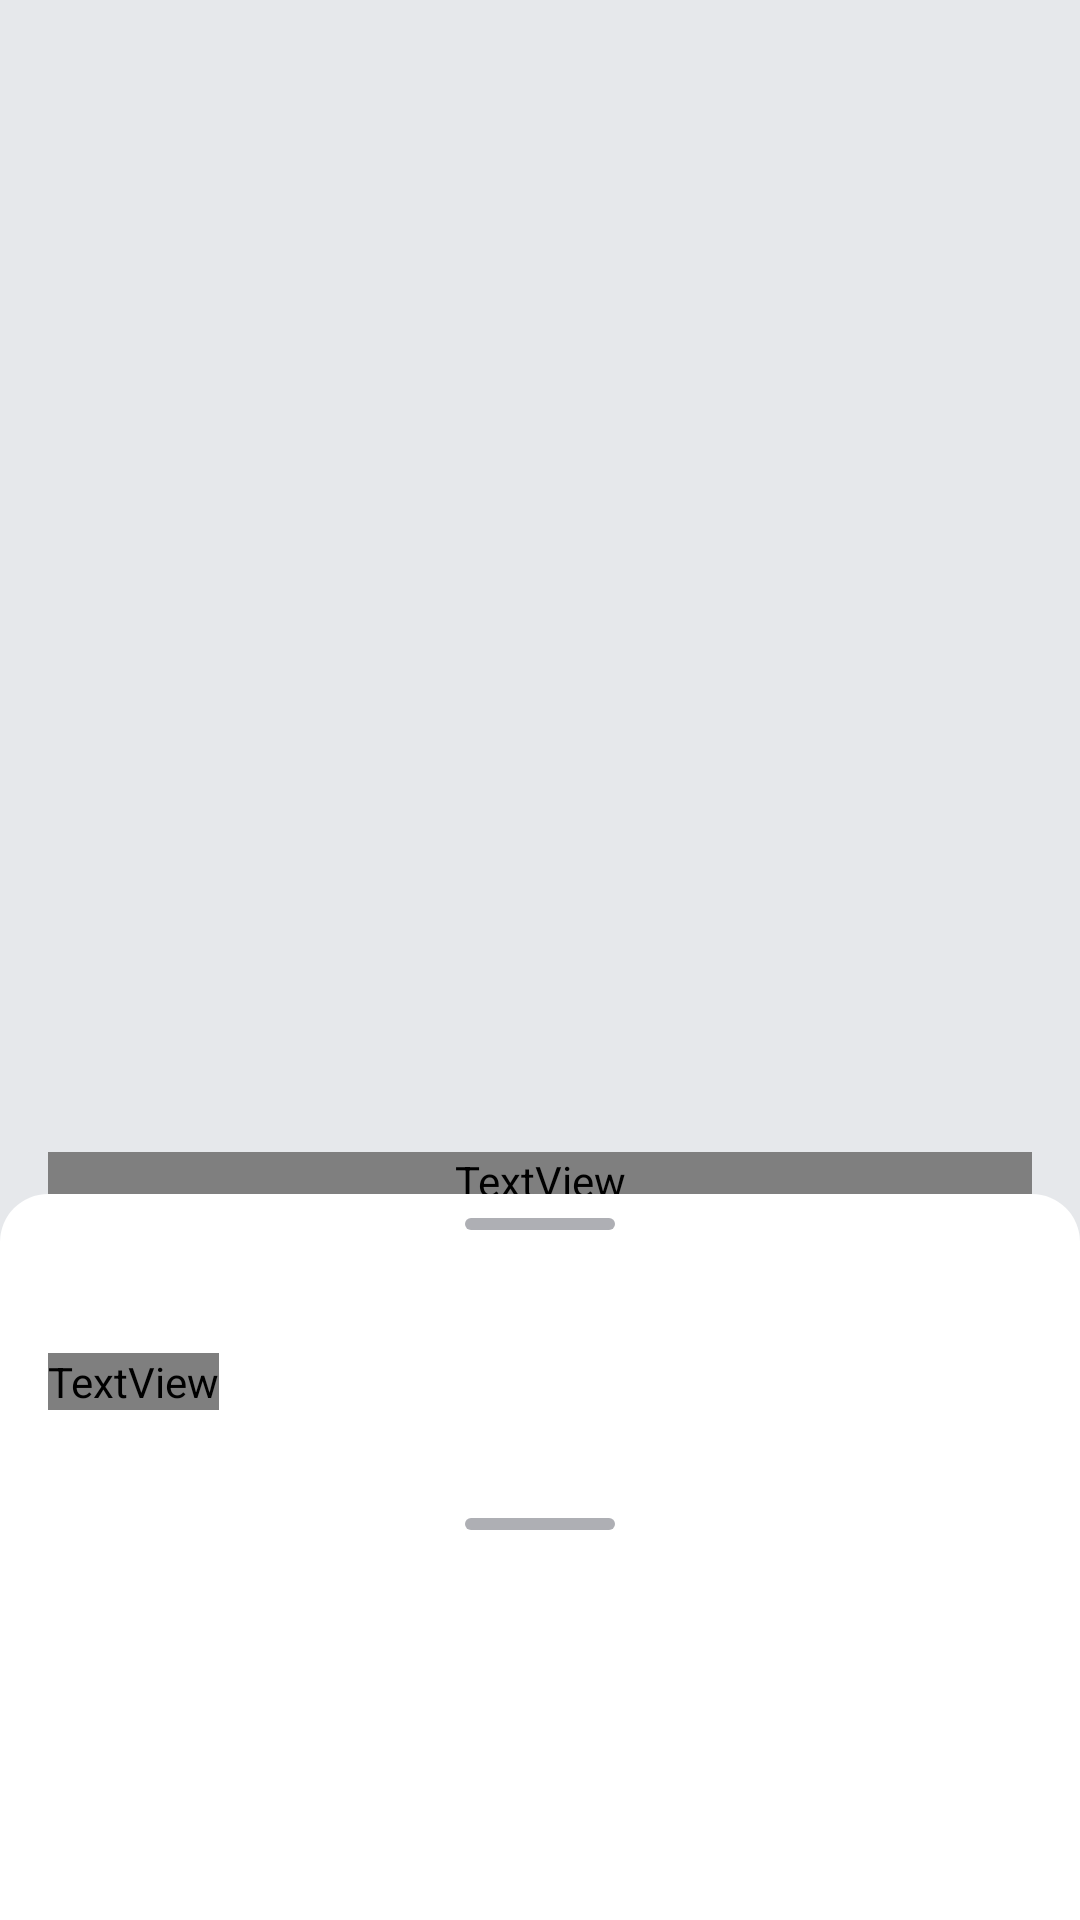

Layout XML and referenced resources for this Android screen:
<!-- AndroidManifest.xml: application theme Base.Theme.PlaylistMaker -->
<!-- res/layout/fragment_playlist_card.xml -->
<?xml version="1.0" encoding="utf-8"?>
<androidx.coordinatorlayout.widget.CoordinatorLayout
    xmlns:android="http://schemas.android.com/apk/res/android"
    xmlns:app="http://schemas.android.com/apk/res-auto"
    xmlns:tools="http://schemas.android.com/tools"
    android:layout_width="match_parent"
    android:layout_height="match_parent"
    android:orientation="vertical"
    android:background="?attr/colorPrimary"
    tools:context="com.practicum.playlistmaker.playlist.ui.PlaylistCardFragment">

    <androidx.constraintlayout.widget.ConstraintLayout
        android:layout_width="match_parent"
        android:layout_height="match_parent"
        android:background="@color/light_gray"
        android:paddingBottom="@dimen/padding_24">

        <androidx.constraintlayout.widget.Guideline
            android:id="@+id/leftBorder"
            android:layout_width="wrap_content"
            android:layout_height="wrap_content"
            android:orientation="vertical"
            app:layout_constraintGuide_begin="@dimen/padding_medium" />

        <androidx.constraintlayout.widget.Guideline
            android:id="@+id/rightBorder"
            android:layout_width="wrap_content"
            android:layout_height="wrap_content"
            android:orientation="vertical"
            app:layout_constraintGuide_end="@dimen/padding_medium" />

        <ImageView
            android:id="@+id/image"
            android:layout_width="0dp"
            android:layout_height="0dp"
            android:scaleType="centerCrop"
            android:src="@drawable/ic_placeholder_360"
            app:layout_constraintDimensionRatio="1:1"
            app:layout_constraintEnd_toEndOf="parent"
            app:layout_constraintStart_toStartOf="parent"
            app:layout_constraintTop_toTopOf="parent" />
        <com.google.android.material.appbar.MaterialToolbar
            android:id="@+id/menuButton"
            style="@style/ToolbarStyle"
            app:layout_constraintStart_toStartOf="parent"
            app:layout_constraintTop_toTopOf="parent"
            app:navigationIcon="@drawable/ic_back_arrow_24"
            app:navigationIconTint="@color/black"
            app:title=" " />
        <TextView
            android:id="@+id/name"
            android:layout_width="0dp"
            android:layout_height="wrap_content"
            android:layout_marginTop="@dimen/padding_24"
            android:fontFamily="@font/ys_display_bold"
            android:textColor="@color/black"
            android:textFontWeight="700"
            android:textSize="24sp"
            app:layout_constraintEnd_toStartOf="@id/rightBorder"
            app:layout_constraintStart_toStartOf="@id/leftBorder"
            app:layout_constraintTop_toBottomOf="@id/image"
            tools:text="@string/name_playlist" />

        <TextView
            android:id="@+id/description"
            style="@style/TextViewPlaylistCard"
            android:layout_marginTop="@dimen/padding_small_8"
            app:layout_constraintEnd_toStartOf="@id/rightBorder"
            app:layout_constraintStart_toStartOf="@id/leftBorder"
            app:layout_constraintTop_toBottomOf="@id/name"
            tools:text="@string/year_playlist" />

        <TextView
            android:id="@+id/time"
            style="@style/TextViewPlaylistCard"
            android:layout_marginTop="@dimen/padding_small_8"
            app:layout_constraintStart_toStartOf="@id/leftBorder"
            app:layout_constraintTop_toBottomOf="@id/description"
            tools:text="@string/time_playlist" />

        <TextView
            android:id="@+id/dot"
            android:layout_width="wrap_content"
            android:layout_height="wrap_content"
            android:paddingHorizontal="5dp"
            app:drawableStartCompat="@drawable/ic_ellipse_3"
            app:drawableTint="@color/black"
            app:layout_constraintBottom_toBottomOf="@+id/time"
            app:layout_constraintStart_toEndOf="@id/time"
            app:layout_constraintTop_toTopOf="@id/time" />

        <TextView
            android:id="@+id/count"
            style="@style/TextViewPlaylistCard"
            android:layout_width="wrap_content"
            app:layout_constraintBottom_toBottomOf="@+id/dot"
            app:layout_constraintStart_toEndOf="@id/dot"
            app:layout_constraintTop_toTopOf="@id/dot"
            tools:text="@string/track_in_playlist" />

        <TextView
            android:id="@+id/share"
            android:layout_width="wrap_content"
            android:layout_height="wrap_content"
            android:layout_marginTop="@dimen/padding_medium"
            app:drawableStartCompat="@drawable/ic_share_24"
            app:drawableTint="@color/black"
            app:layout_constraintStart_toStartOf="@id/leftBorder"
            app:layout_constraintTop_toBottomOf="@id/time" />

        <TextView
            android:id="@+id/menu"
            android:layout_width="wrap_content"
            android:layout_height="wrap_content"
            android:layout_marginStart="@dimen/padding_medium"
            app:drawableStartCompat="@drawable/ic_menu_24"
            app:drawableTint="@color/black"
            app:layout_constraintBottom_toBottomOf="@id/share"
            app:layout_constraintStart_toEndOf="@id/share"
            app:layout_constraintTop_toTopOf="@id/share" />
    </androidx.constraintlayout.widget.ConstraintLayout>

    <View
        android:id="@+id/overlay"
        android:layout_width="match_parent"
        android:layout_height="match_parent"
        android:background="#99000000"
        android:visibility="gone" />

    <LinearLayout
        android:id="@+id/playlistBottomSheet"
        android:layout_width="match_parent"
        android:layout_height="match_parent"
        android:layout_marginTop="@dimen/padding_24"
        android:background="@drawable/bottom_sheet_bg"
        android:orientation="vertical"
        app:behavior_hideable="true"
        app:behavior_peekHeight="266dp"
        app:layout_behavior="com.google.android.material.bottomsheet.BottomSheetBehavior">

        <View
            android:id="@+id/viewBSPl"
            android:layout_width="50dp"
            android:layout_height="4dp"
            android:layout_gravity="center"
            android:layout_marginTop="@dimen/padding_small_8"
            android:background="@drawable/rounder" />

        <androidx.recyclerview.widget.RecyclerView
            android:id="@+id/playlist"
            android:layout_width="match_parent"
            android:layout_height="wrap_content"
            android:layout_marginTop="@dimen/padding_12"
            android:layout_marginBottom="@dimen/padding_small_8"
            app:layoutManager="androidx.recyclerview.widget.LinearLayoutManager"
            tools:listitem="@layout/playlist_small_view" />
        <TextView
            android:id="@+id/shareTextView"
            style="@style/TextViewPlaylistCardInfo"
            android:text="@string/share" />

        <TextView
            android:id="@+id/editTextView"
            style="@style/TextViewPlaylistCardInfo"
            android:text="@string/edit_info" />

        <TextView
            android:id="@+id/deleteTextView"
            style="@style/TextViewPlaylistCardInfo"
            android:text="@string/delete_playlist" />

    </LinearLayout>

    <LinearLayout
        android:id="@+id/tracksBottomSheet"
        android:layout_width="match_parent"
        android:layout_height="match_parent"
        android:layout_marginTop="@dimen/padding_24"
        android:background="@drawable/bottom_sheet_bg"
        android:orientation="vertical"
        app:behavior_hideable="false"
        app:behavior_peekHeight="166dp"
        app:layout_behavior="com.google.android.material.bottomsheet.BottomSheetBehavior">

        <View
            android:layout_width="50dp"
            android:layout_height="4dp"
            android:layout_gravity="center"
            android:layout_marginTop="@dimen/padding_small_8"
            android:background="@drawable/rounder" />

        <androidx.recyclerview.widget.RecyclerView
            android:id="@+id/trackList"
            android:layout_width="match_parent"
            android:layout_height="0dp"
            android:layout_marginTop="@dimen/padding_12"
            android:layout_weight="1"
            app:layoutManager="androidx.recyclerview.widget.LinearLayoutManager"
            tools:listitem="@layout/track_view" />
    </LinearLayout>


</androidx.coordinatorlayout.widget.CoordinatorLayout>
<!-- res/layout/playlist_small_view.xml (included above) -->
<LinearLayout xmlns:android="http://schemas.android.com/apk/res/android"
    xmlns:app="http://schemas.android.com/apk/res-auto"
    xmlns:tools="http://schemas.android.com/tools"
    android:layout_width="match_parent"
    android:layout_height="wrap_content"
    android:minHeight="@dimen/min_height"
    android:orientation="horizontal"
    android:paddingStart="13dp"
    android:paddingEnd="@dimen/padding_12">

    <ImageView
        android:id="@+id/imagePlaylist"
        android:layout_width="@dimen/image_small"
        android:layout_height="@dimen/image_small"
        android:layout_marginVertical="@dimen/padding_small_8"
        android:src="@drawable/ic_placeholder_45"
        android:scaleType="centerCrop"/>

    <LinearLayout
        android:layout_width="match_parent"
        android:layout_height="match_parent"
        android:orientation="vertical"
        android:paddingHorizontal="@dimen/padding_small_8"
        android:paddingVertical="@dimen/padding_small">

        <TextView
            android:id="@+id/namePlaylist"
            style="@style/TrackViewStyle"
            android:ellipsize="end"
            android:maxLines="1"
            android:textColor="?attr/colorSecondaryVariant"
            android:textSize="@dimen/text_size_small"
            tools:text="@string/playlist_name" />

        <TextView
            android:id="@+id/countTracks"
            style="@style/TrackViewStyle"
            android:layout_width="wrap_content"
            android:layout_height="wrap_content"
            android:ellipsize="end"
            android:maxLines="1"
            tools:text="@string/tracks_count" />
    </LinearLayout>
</LinearLayout>
<!-- res/layout/track_view.xml (included above) -->
<LinearLayout xmlns:android="http://schemas.android.com/apk/res/android"
    xmlns:tools="http://schemas.android.com/tools"
    xmlns:app="http://schemas.android.com/apk/res-auto"
    android:layout_width="match_parent"
    android:layout_height="wrap_content"
    android:orientation="horizontal"
    android:minHeight="@dimen/min_height"
    android:paddingStart="13dp"
    android:paddingEnd="@dimen/padding_12">
    <ImageView
        android:id="@+id/imageAlbum"
        android:layout_width="@dimen/image_small"
        android:layout_height="@dimen/image_small"
        android:src="@drawable/ic_placeholder_45"
        android:layout_marginVertical="@dimen/padding_small_8"/>
    <LinearLayout
        android:layout_width="@dimen/null_dp"
        android:layout_height="wrap_content"
        android:layout_weight="1"
        android:orientation="vertical"
        android:paddingHorizontal="@dimen/padding_small_8"
        android:paddingVertical="@dimen/padding_small">
        <TextView
            android:id="@+id/trackName"
            tools:text="@string/track_name"
            style="@style/TrackViewStyle"
            android:textSize="@dimen/text_size_small"
            android:textColor="?attr/colorOnSecondary"
            android:maxLines="1"
            android:ellipsize="end"/>
        <LinearLayout
            android:layout_width="wrap_content"
            android:layout_height="wrap_content"
            android:orientation="horizontal">
            <TextView
                android:id="@+id/artistName"
                android:layout_width="@dimen/null_dp"
                android:layout_height="wrap_content"
                android:layout_weight="1"
                tools:text="@string/track_artist"
                style="@style/TrackViewStyle"
                android:maxLines="1"
                android:ellipsize="end"/>
            <TextView
                style="@style/TrackViewStyle"
                android:paddingHorizontal="5dp"
                app:drawableStartCompat="@drawable/ic_ellipse_3"
                />
            <TextView
                android:id="@+id/trackTime"
                tools:text="@string/time"
                style="@style/TrackViewStyle"/>
        </LinearLayout>
    </LinearLayout>
    <TextView
        android:layout_width="wrap_content"
        android:layout_height="wrap_content"
        app:drawableEndCompat="@drawable/ic_arrow_forward_24"
        android:layout_gravity="center"/>
</LinearLayout>
<!-- resources referenced by this layout -->
<resources>
  <color name="black">#FF1A1B22</color>
  <color name="light_gray">#E6E8EB</color>
  <dimen name="image_small">45dp</dimen>
  <dimen name="min_height">61dp</dimen>
  <dimen name="null_dp">0dp</dimen>
  <dimen name="padding_12">12dp</dimen>
  <dimen name="padding_24">24dp</dimen>
  <dimen name="padding_medium">16dp</dimen>
  <dimen name="padding_small">14dp</dimen>
  <dimen name="padding_small_8">8dp</dimen>
  <dimen name="text_size_small">16sp</dimen>
  <!-- drawable bottom_sheet_bg (drawable) -->
  <?xml version="1.0" encoding="utf-8"?>
  <shape xmlns:android="http://schemas.android.com/apk/res/android"
      android:shape="rectangle">
      <corners
          android:topLeftRadius="@dimen/padding_medium"
          android:topRightRadius="@dimen/padding_medium" />
      <solid android:color="@color/white" />
  </shape>
  <!-- drawable rounder (drawable) -->
  <?xml version="1.0" encoding="utf-8"?>
  <shape xmlns:android="http://schemas.android.com/apk/res/android">
  <solid android:color="@color/gray"/>
      <corners android:radius="44dp"/>
  </shape>
  <string name="delete_playlist">Удалить плейлист</string>
  <string name="edit_info">Редактировать информацию</string>
  <string name="name_playlist">Best songs 2021</string>
  <string name="playlist_name">Любимые треки</string>
  <string name="share">Поделиться</string>
  <string name="time">2:55</string>
  <string name="time_playlist">300 минут</string>
  <string name="track_artist">The Beatles</string>
  <string name="track_in_playlist">98 треков</string>
  <string name="track_name">Yesterday (Remaster 2009)</string>
  <string name="tracks_count">100 треков</string>
  <string name="year_playlist">2022</string>
  <style name="TextViewPlaylistCard">
          <item name="android:layout_width">0dp</item>
          <item name="android:layout_height">wrap_content</item>
          <item name="android:fontFamily">@font/ys_display_regular</item>
          <item name="android:textColor">@color/black</item>
          <item name="android:textFontWeight">400</item>
          <item name="android:textSize">18sp</item>
          <item name="android:maxLines">1</item>
          <item name="android:ellipsize">end</item>
      </style>
  <style name="TextViewPlaylistCardInfo">
          <item name="android:layout_width">wrap_content</item>
          <item name="android:layout_marginStart">@dimen/padding_medium</item>
          <item name="android:layout_marginVertical">@dimen/padding_21</item>
          <item name="android:layout_height">wrap_content</item>
          <item name="android:fontFamily">@font/ys_display_regular</item>
          <item name="android:textColor">@color/black</item>
          <item name="android:textFontWeight">400</item>
          <item name="android:textSize">@dimen/text_size_small</item>
      </style>
  <style name="ToolbarStyle">
          <item name="android:layout_width">match_parent</item>
          <item name="android:layout_height">56dp</item>
          <item name="android:fontFamily">@font/ys_display_medium</item>
          <item name="android:textColor">?attr/colorOnSecondary</item>
          <item name="android:textFontWeight">500</item>
          <item name="android:textSize">@dimen/text_size_medium</item>
      </style>
  <style name="TrackViewStyle">
          <item name="android:layout_width">match_parent</item>
          <item name="android:layout_height">wrap_content</item>
          <item name="android:textColor">?attr/colorTertiary</item>
          <item name="android:fontFamily">@font/ys_display_regular</item>
          <item name="android:textFontWeight">400</item>
          <item name="android:textSize">@dimen/text_size_11</item>
          <item name="android:gravity">left</item>
      </style>
  <color name="white">#FFFFFFFF</color>
  <color name="gray">#FFAEAFB4</color>
  <dimen name="padding_21">21dp</dimen>
  <dimen name="text_size_medium">22sp</dimen>
  <dimen name="text_size_11">11sp</dimen>
  <color name="accent">#FF3772E7</color>
  <color name="medium_gray">#AEAFB4</color>
  <color name="white_opacity_wt">#401A1B22</color>
</resources>
